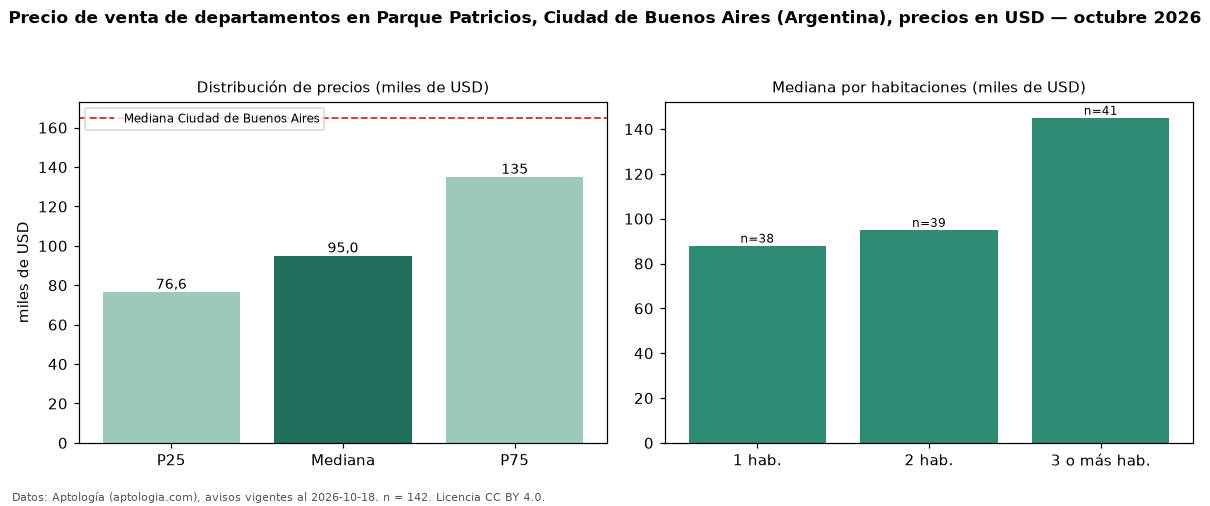

Values plotted in this chart, from the file beside it:
seccion, metrica, valor, moneda, n
precio, p25, 76562, USD, 142
precio, mediana, 95000, USD, 142
precio, p75, 134954, USD, 142
precio, minimo, 44000, USD, 142
precio, maximo, 895000, USD, 142
m2, mediana_precio_m2, 1783, USD, 141
m2, area_mediana_m2, 54.0, m2, 141
banos, mediana_banos, 1.0, , 
habitaciones, 1, 88000, USD, 38
habitaciones, 2, 95000, USD, 39
habitaciones, 3+, 145000, USD, 41
ciudad, mediana_ciudad_referencia, 165000, USD, 
ciudad, mediana_m2_ciudad, 2558, USD, 
fuente, fecha_datos, 2026-10-18, , 
fuente, atribucion, https://www.aptologia.com/ar, , 
fuente, licencia, CC BY 4.0, , 
